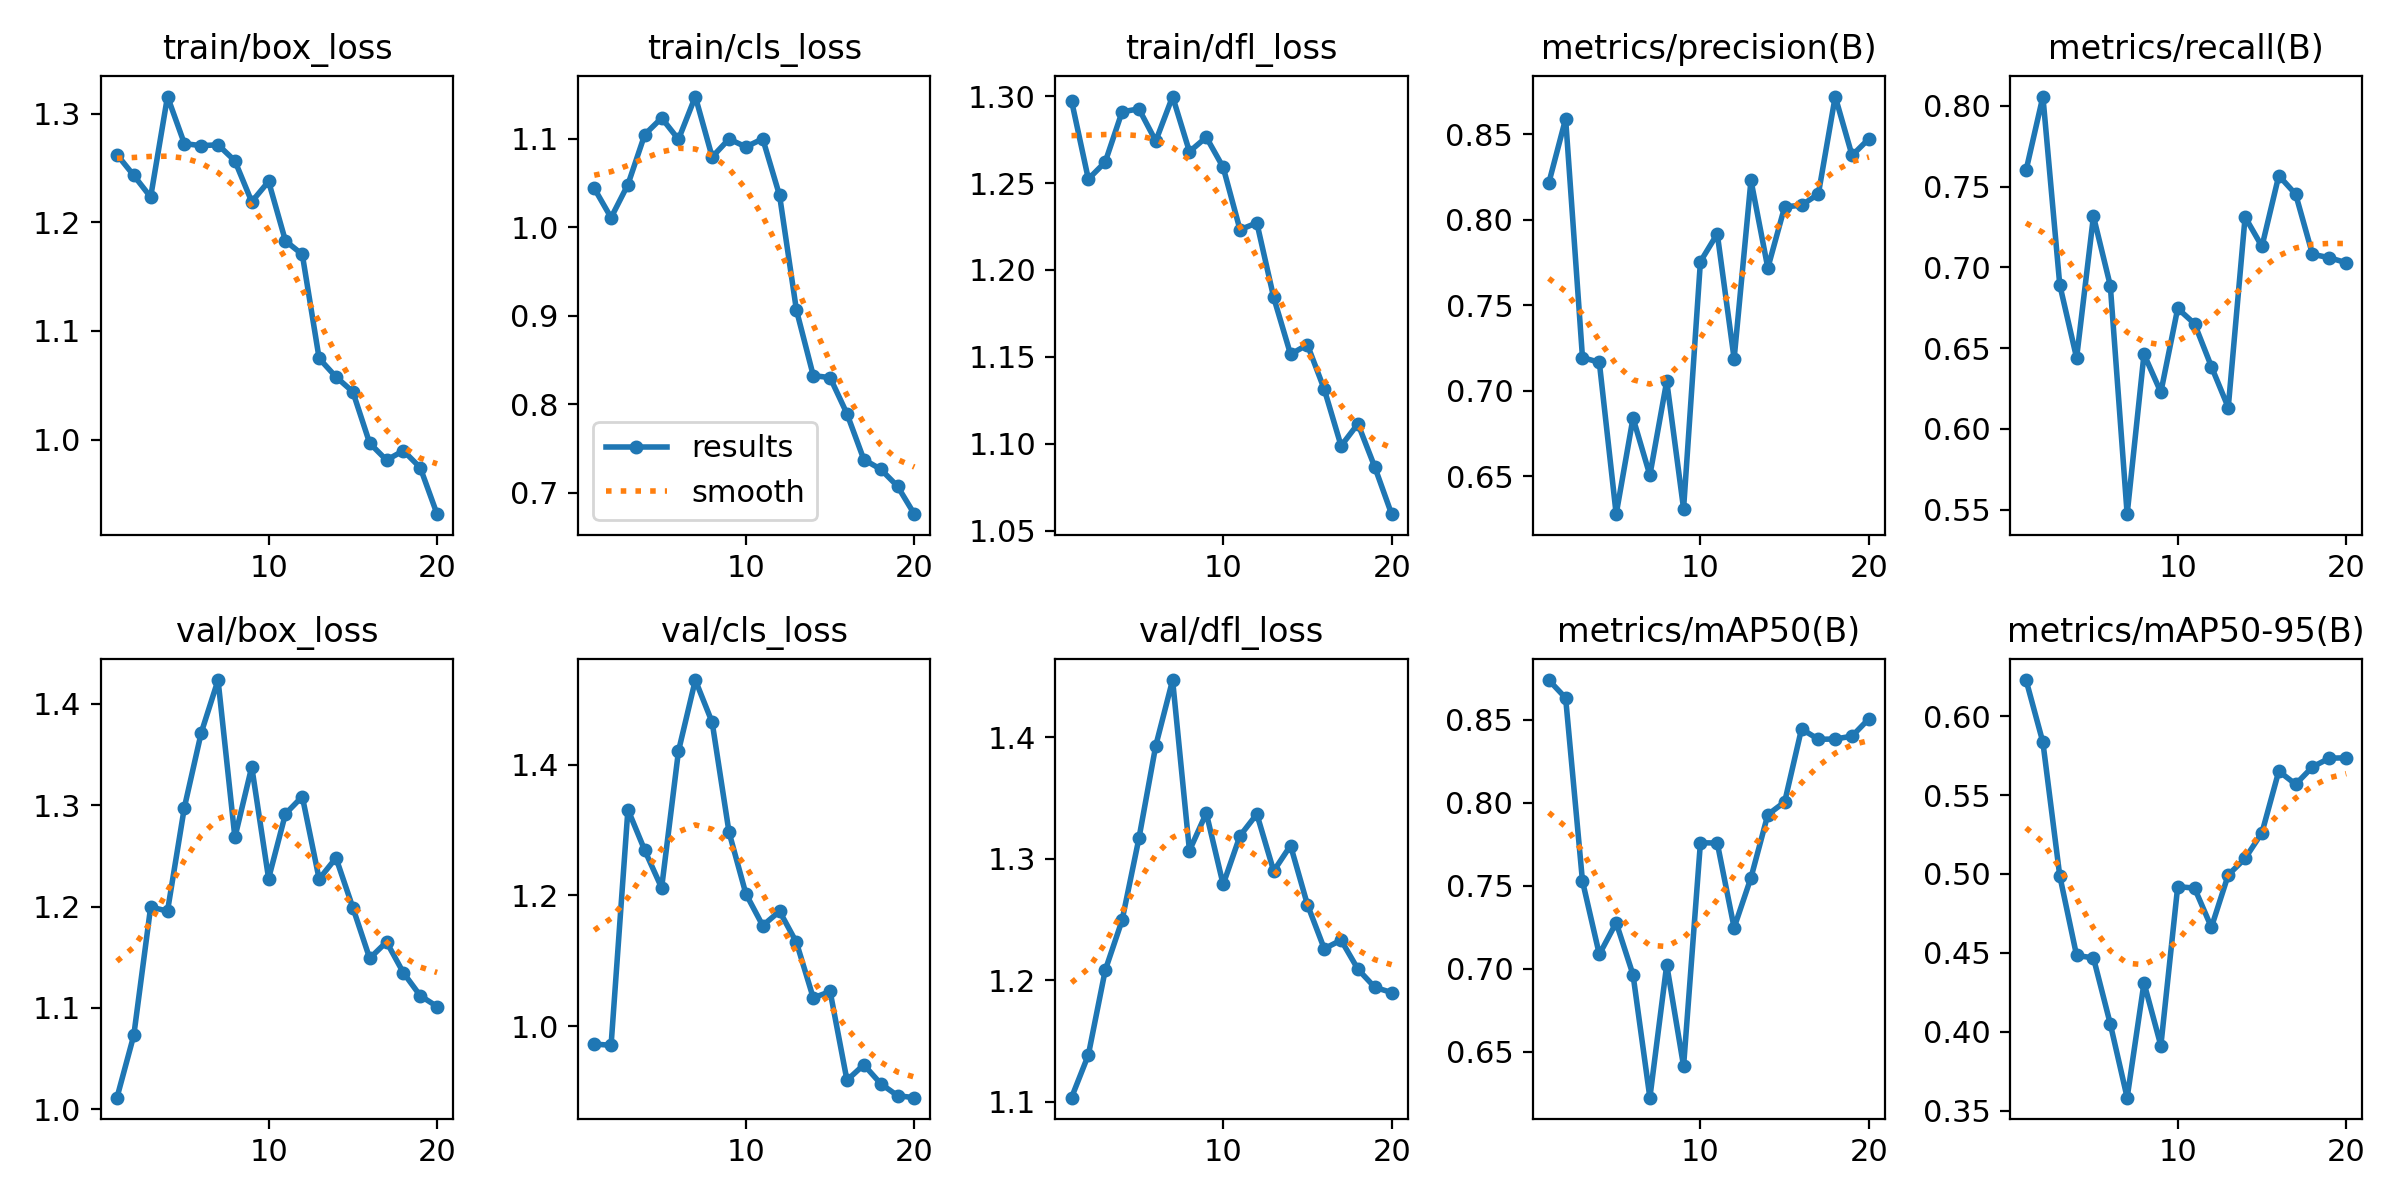

The table this chart was drawn from, first rows:
epoch, train/box_loss, train/cls_loss, train/dfl_loss, metrics/precision(B), metrics/recall(B), metrics/mAP50(B), metrics/mAP50-95(B), val/box_loss, val/cls_loss, val/dfl_loss, lr/pg0, lr/pg1, lr/pg2
1, 1.262, 1.044, 1.298, 0.8215, 0.76, 0.8741, 0.6228, 1.012, 0.9725, 1.103, 0.00034, 0.00034, 0.00034
2, 1.243, 1.011, 1.252, 0.8592, 0.8057, 0.8633, 0.5834, 1.073, 0.9706, 1.138, 0.0006653, 0.0006653, 0.0006653
3, 1.223, 1.048, 1.262, 0.7194, 0.6892, 0.7529, 0.4989, 1.2, 1.332, 1.208, 0.0009551, 0.0009551, 0.0009551
4, 1.316, 1.105, 1.291, 0.7166, 0.6439, 0.7087, 0.4484, 1.196, 1.269, 1.249, 0.001209, 0.001209, 0.001209
5, 1.272, 1.123, 1.293, 0.6277, 0.7316, 0.7279, 0.4469, 1.298, 1.212, 1.317, 0.001428, 0.001428, 0.001428
6, 1.27, 1.099, 1.274, 0.684, 0.6887, 0.6965, 0.4051, 1.371, 1.421, 1.393, 0.001505, 0.001505, 0.001505
7, 1.271, 1.147, 1.3, 0.6505, 0.5472, 0.6224, 0.3583, 1.423, 1.53, 1.447, 0.001406, 0.001406, 0.001406
8, 1.256, 1.079, 1.268, 0.7056, 0.6462, 0.7025, 0.431, 1.268, 1.465, 1.307, 0.001307, 0.001307, 0.001307
9, 1.219, 1.099, 1.276, 0.6309, 0.6226, 0.6414, 0.3913, 1.338, 1.297, 1.338, 0.001208, 0.001208, 0.001208
10, 1.238, 1.091, 1.259, 0.7755, 0.6745, 0.776, 0.492, 1.228, 1.203, 1.279, 0.001109, 0.001109, 0.001109
11, 1.183, 1.1, 1.223, 0.7918, 0.6651, 0.7759, 0.491, 1.291, 1.154, 1.319, 0.00101, 0.00101, 0.00101
12, 1.17, 1.036, 1.227, 0.7186, 0.6385, 0.7249, 0.4662, 1.308, 1.176, 1.337, 0.000911, 0.000911, 0.000911
13, 1.075, 0.9062, 1.184, 0.8231, 0.6132, 0.755, 0.4994, 1.227, 1.128, 1.29, 0.000812, 0.000812, 0.000812
14, 1.058, 0.8322, 1.151, 0.7718, 0.7311, 0.793, 0.5098, 1.248, 1.043, 1.311, 0.000713, 0.000713, 0.000713
15, 1.044, 0.8299, 1.157, 0.8076, 0.7129, 0.8006, 0.5261, 1.199, 1.053, 1.262, 0.000614, 0.000614, 0.000614
16, 0.9967, 0.7891, 1.131, 0.8085, 0.7568, 0.8446, 0.5651, 1.149, 0.917, 1.226, 0.000515, 0.000515, 0.000515
17, 0.9811, 0.7374, 1.099, 0.8151, 0.7453, 0.8384, 0.5568, 1.165, 0.9407, 1.233, 0.000416, 0.000416, 0.000416
18, 0.9898, 0.7265, 1.111, 0.8722, 0.7081, 0.8385, 0.5678, 1.135, 0.9118, 1.209, 0.000317, 0.000317, 0.000317
19, 0.9742, 0.7073, 1.087, 0.8377, 0.706, 0.8403, 0.5733, 1.112, 0.8934, 1.194, 0.000218, 0.000218, 0.000218
20, 0.9314, 0.6756, 1.06, 0.8475, 0.7028, 0.8508, 0.5735, 1.101, 0.8903, 1.19, 0.000119, 0.000119, 0.000119
